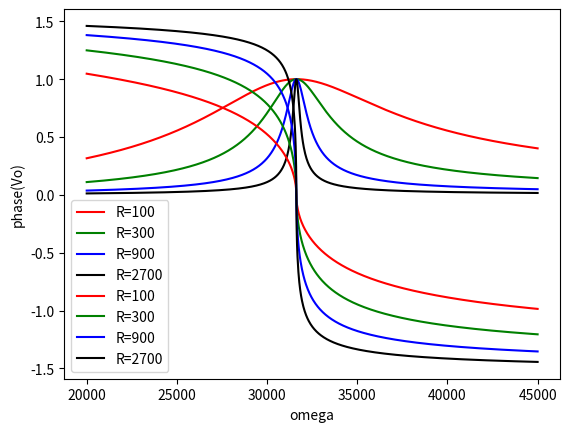

Python code for this plot:
from matplotlib.pyplot import plot, show, xlabel, ylabel, legend
from numpy import linspace, arctan, pi, sqrt


def gain(w, R):
    L = 1e-3
    C = 1e-6
    return abs((w*L*1j)/(R - w**2*R*L*C + w*L*1j))


def pshift(omega, R):
    holder = []
    L = 1e-3
    C = 1e-6
    for w in omega:
        if 1/(w*L) < w*C:
            holder.append(-arctan(sqrt(-R/(w*L) + R*w*C)))
        else:
            holder.append(arctan(sqrt(R / (w * L) - R * w * C)))
    return holder


omega = linspace(20000, 45000, 1000)
plot(omega, gain(omega, 100), 'r-', label='R=100')
plot(omega, gain(omega, 300), 'g-', label='R=300')
plot(omega, gain(omega, 900), 'b-', label='R=900')
plot(omega, gain(omega, 2700), 'k-', label='R=2700')
xlabel('omega')
ylabel('Vo/Vi')
legend()
show()

plot(omega, pshift(omega, 100), 'r-', label='R=100')
plot(omega, pshift(omega, 300), 'g-', label='R=300')
plot(omega, pshift(omega, 900), 'b-', label='R=900')
plot(omega, pshift(omega, 2700), 'k-', label='R=2700')
xlabel('omega')
ylabel('phase(Vo)')
legend()
show()
